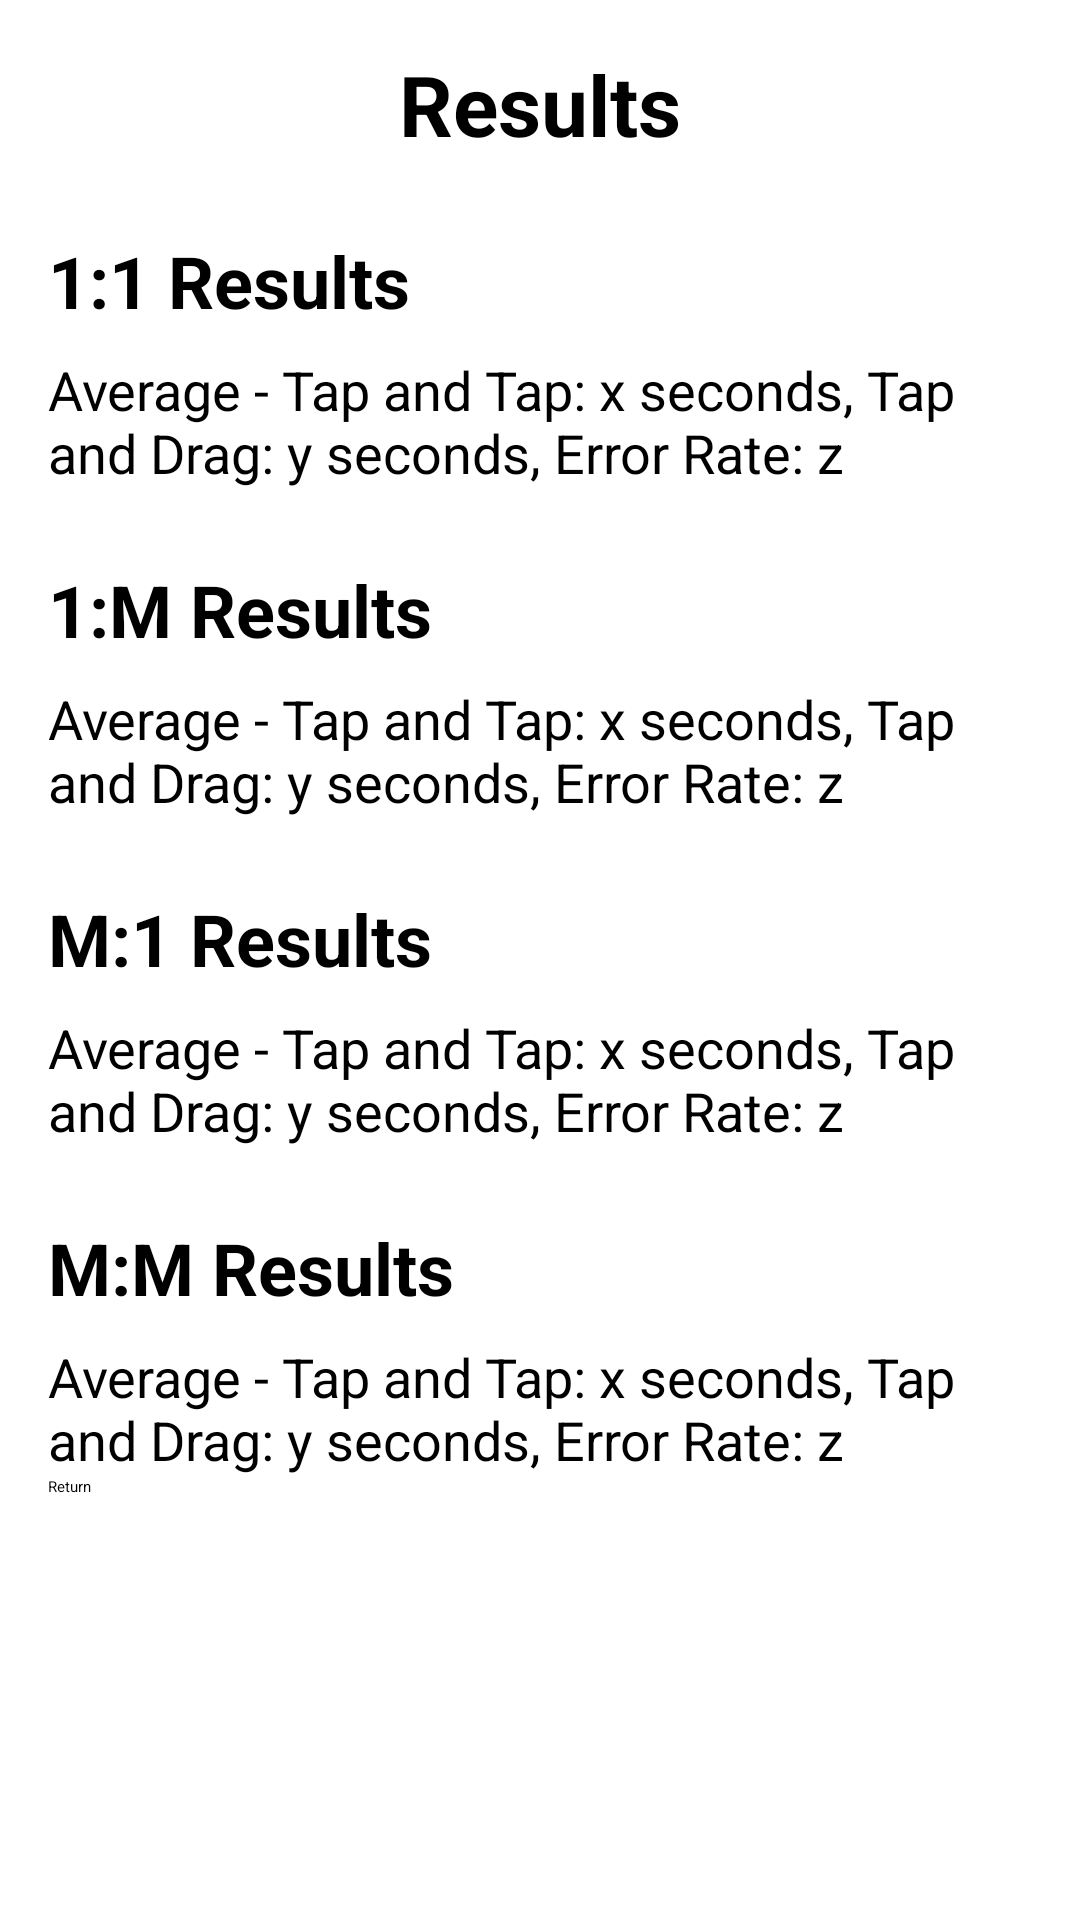

The Android layout XML behind this screen, and the referenced resources:
<!-- AndroidManifest.xml: application theme Theme.DrinkListGame -->
<!-- res/layout/resu.xml -->
<?xml version="1.0" encoding="utf-8"?>
<LinearLayout xmlns:android="http://schemas.android.com/apk/res/android"
    android:layout_width="match_parent"
    android:layout_height="match_parent"
    android:orientation="vertical"
    android:padding="16dp">

    <TextView
        android:id="@+id/tvTitle"
        android:layout_width="wrap_content"
        android:layout_height="wrap_content"
        android:text="Results"
        android:textSize="28sp"
        android:textStyle="bold"
        android:layout_gravity="center"
        android:layout_marginBottom="24dp"/>

    <LinearLayout
        android:layout_width="match_parent"
        android:layout_height="wrap_content"
        android:orientation="vertical"
        android:layout_marginBottom="24dp">

        <TextView
            android:id="@+id/tvTitle1to1"
            android:layout_width="wrap_content"
            android:layout_height="wrap_content"
            android:text="1:1 Results"
            android:textSize="24sp"
            android:textStyle="bold"
            android:layout_marginBottom="8dp"/>

        <TextView
            android:id="@+id/tv1to1Average"
            android:layout_width="wrap_content"
            android:layout_height="wrap_content"
            android:text="Average - Tap and Tap: x seconds, Tap and Drag: y seconds, Error Rate: z"
            android:textSize="18sp"/>

    </LinearLayout>

    <LinearLayout
        android:layout_width="match_parent"
        android:layout_height="wrap_content"
        android:orientation="vertical"
        android:layout_marginBottom="24dp">

        <TextView
            android:id="@+id/tvTitle1toM"
            android:layout_width="wrap_content"
            android:layout_height="wrap_content"
            android:text="1:M Results"
            android:textSize="24sp"
            android:textStyle="bold"
            android:layout_marginBottom="8dp"/>

        <TextView
            android:id="@+id/tv1toMAverage"
            android:layout_width="wrap_content"
            android:layout_height="wrap_content"
            android:text="Average - Tap and Tap: x seconds, Tap and Drag: y seconds, Error Rate: z"
            android:textSize="18sp"/>

    </LinearLayout>

    <LinearLayout
        android:layout_width="match_parent"
        android:layout_height="wrap_content"
        android:orientation="vertical"
        android:layout_marginBottom="24dp">

        <TextView
            android:id="@+id/tvTitleMto1"
            android:layout_width="wrap_content"
            android:layout_height="wrap_content"
            android:text="M:1 Results"
            android:textSize="24sp"
            android:textStyle="bold"
            android:layout_marginBottom="8dp"/>

        <TextView
            android:id="@+id/tvMto1Average"
            android:layout_width="wrap_content"
            android:layout_height="wrap_content"
            android:text="Average - Tap and Tap: x seconds, Tap and Drag: y seconds, Error Rate: z"
            android:textSize="18sp"/>

    </LinearLayout>

    <LinearLayout
        android:layout_width="match_parent"
        android:layout_height="wrap_content"
        android:orientation="vertical">

        <TextView
            android:id="@+id/tvTitleMtoM"
            android:layout_width="wrap_content"
            android:layout_height="wrap_content"
            android:text="M:M Results"
            android:textSize="24sp"
            android:textStyle="bold"
            android:layout_marginBottom="8dp"/>

        <TextView
            android:id="@+id/tvMtoMAverage"
            android:layout_width="wrap_content"
            android:layout_height="wrap_content"
            android:text="Average - Tap and Tap: x seconds, Tap and Drag: y seconds, Error Rate: z"
            android:textSize="18sp"/>

    </LinearLayout>

    <Button
        android:id="@+id/button"
        android:layout_width="match_parent"
        android:layout_height="wrap_content"
        android:onClick="returnToMain"
        android:text="Return" />

</LinearLayout>
<!-- resources referenced by this layout -->
<resources>

</resources>
